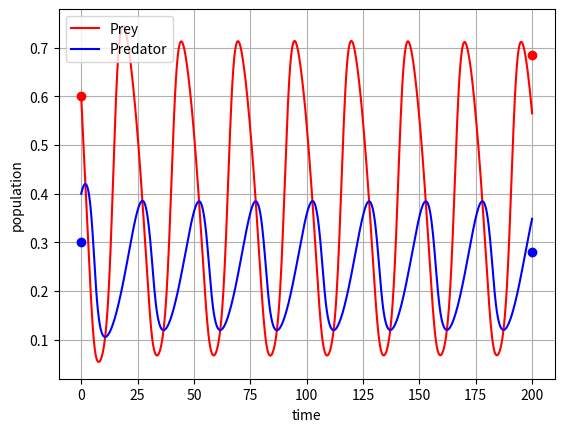

Write the Python code that produced this figure.
from re import T
import numpy as np
from scipy.integrate import odeint, solve_ivp
import matplotlib.pyplot as plt

def dXdt(t, X):

    a = 1
    b = 0.15
    d = 0.1

    return np.array([X[0] * (1 - X[0]) - (a * X[0] * X[1]) / (d + X[0]),
                    (b * X[1]) * (1 - (X[1] / X[0]))])

''' odeint '''
#t = np.linspace(0,200,1000)
#X0 = np.array([0.6, 0.3])
#X, infodict = odeint(dXdt, X0, t, full_output=True)
#print(infodict['message'])
#prey, predator = X.T

''' solve_ivp '''
''' swap dXdt arguments ^ '''
#t_span = [0, 200]
#X0 = [0.6, 0.3]
#X = solve_ivp(dXdt, t_span, X0, method='RK45')
#prey, predator = X.y
#t = X.t

''' manual shooting method '''
t = np.linspace(0, 200, 1000)
t_span = [t[0], t[-1]]
X0 = [0.6, 0.4]
X = solve_ivp(dXdt, t_span, X0, t_eval=t)
prey, predator = X.y
t = X.t

f1 = plt.figure()
plt.plot(t, prey, 'r-', label='Prey')
plt.plot(t, predator  , 'b-', label='Predator')
plt.plot([0,200], [0.6,0.685], 'ro') # prey boundary condition
plt.plot([0,200], [0.3,0.2796], 'bo') # predator boundary condition
plt.grid()
plt.legend(loc='best')
plt.xlabel('time')
plt.ylabel('population')
plt.show()

# T = 25
# x(0) = 0.6
# y(0) = 0.3
# f([x,y],T) = [x(0)-x(T)
#               y(0)-y(T)
#               x(0)-0.6 ] = 0
# Fixed phase condition of x(0) = 0.6